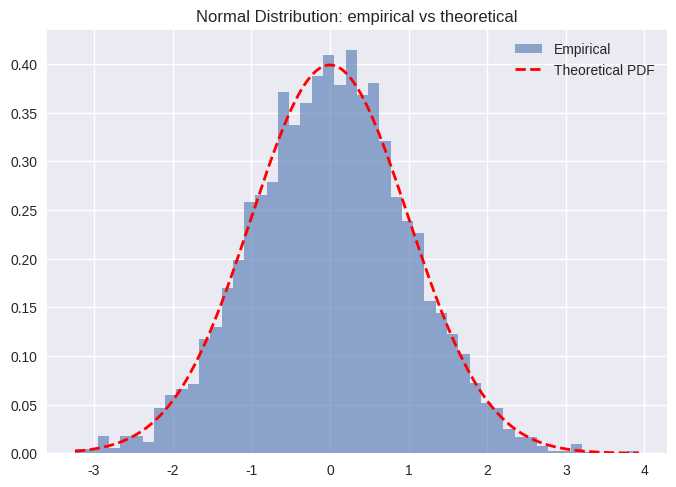

This chart was generated by the following Python code: (Note: this script raises an exception after producing the figure.)
import numpy as np
import matplotlib.pyplot as plt
import scipy.stats as stats
plt.style.use('seaborn-v0_8')
np.random.seed(42)


# Sample and compare empirical histogram with theoretical PDF
mu, sigma = 0, 1
samples = np.random.normal(loc=mu, scale=sigma, size=5000)
count, bins, _ = plt.hist(samples, bins=50, density=True, alpha=0.6, label='Empirical')
x = np.linspace(bins[0], bins[-1], 200)
plt.plot(x, stats.norm.pdf(x, mu, sigma), 'r--', lw=2, label='Theoretical PDF')
plt.title('Normal Distribution: empirical vs theoretical')
plt.legend()
plt.show()


from statsmodels.distributions.empirical_distribution import ECDF
ecdf = ECDF(samples)
x = np.linspace(samples.min(), samples.max(), 200)
plt.plot(x, ecdf(x), label='Empirical CDF')
plt.plot(x, stats.norm.cdf(x, mu, sigma), 'r--', label='Theoretical CDF')
plt.title('Normal Distribution CDF: empirical vs theoretical')
plt.legend()
plt.show()


def clt_demo(dist_func, dist_args, sample_size, n_trials=5000):
    means = [np.mean(dist_func(*dist_args, size=sample_size)) for _ in range(n_trials)]
    return np.array(means)

sample_sizes = [1, 2, 5, 10, 30]
plt.figure(figsize=(12,8))
for i, s in enumerate(sample_sizes, 1):
    means = clt_demo(np.random.uniform, (0,1), sample_size=s, n_trials=2000)
    plt.subplot(3,2,i)
    plt.hist(means, bins=30, density=True)
    plt.title(f'sample size = {s}')
plt.tight_layout()
plt.show()


sample = np.random.normal(loc=5, scale=2, size=1000)
est_mu = np.mean(sample)
est_sigma = np.std(sample)
print('Estimated mu:', est_mu)
print('Estimated sigma:', est_sigma)


a, b = 0, 1
u_samples = np.random.uniform(low=a, high=b, size=5000)
plt.figure(figsize=(8,4))
plt.hist(u_samples, bins=50, density=True, alpha=0.7)
x = np.linspace(a, b, 200)
plt.plot(x, [1/(b-a)]*len(x), 'r--', lw=2, label='Theoretical PDF')
plt.title('Uniform Distribution: empirical vs theoretical')
plt.legend()
plt.show()


ecdf_u = ECDF(u_samples)
x = np.linspace(a, b, 200)
plt.plot(x, ecdf_u(x), label='Empirical CDF')
plt.plot(x, stats.uniform.cdf(x, loc=a, scale=b-a), 'r--', label='Theoretical CDF')
plt.title('Uniform CDF: empirical vs theoretical')
plt.legend()
plt.show()


samples = np.random.uniform(0,1,1000)
running_mean = np.cumsum(samples)/np.arange(1, len(samples)+1)
plt.figure(figsize=(10,4))
plt.plot(running_mean, label='Running mean')
plt.hlines((a+b)/2, 0, len(samples), colors='r', linestyles='dashed', label='Theoretical mean')
plt.title('Running mean (Law of Large Numbers)')
plt.legend()
plt.show()
